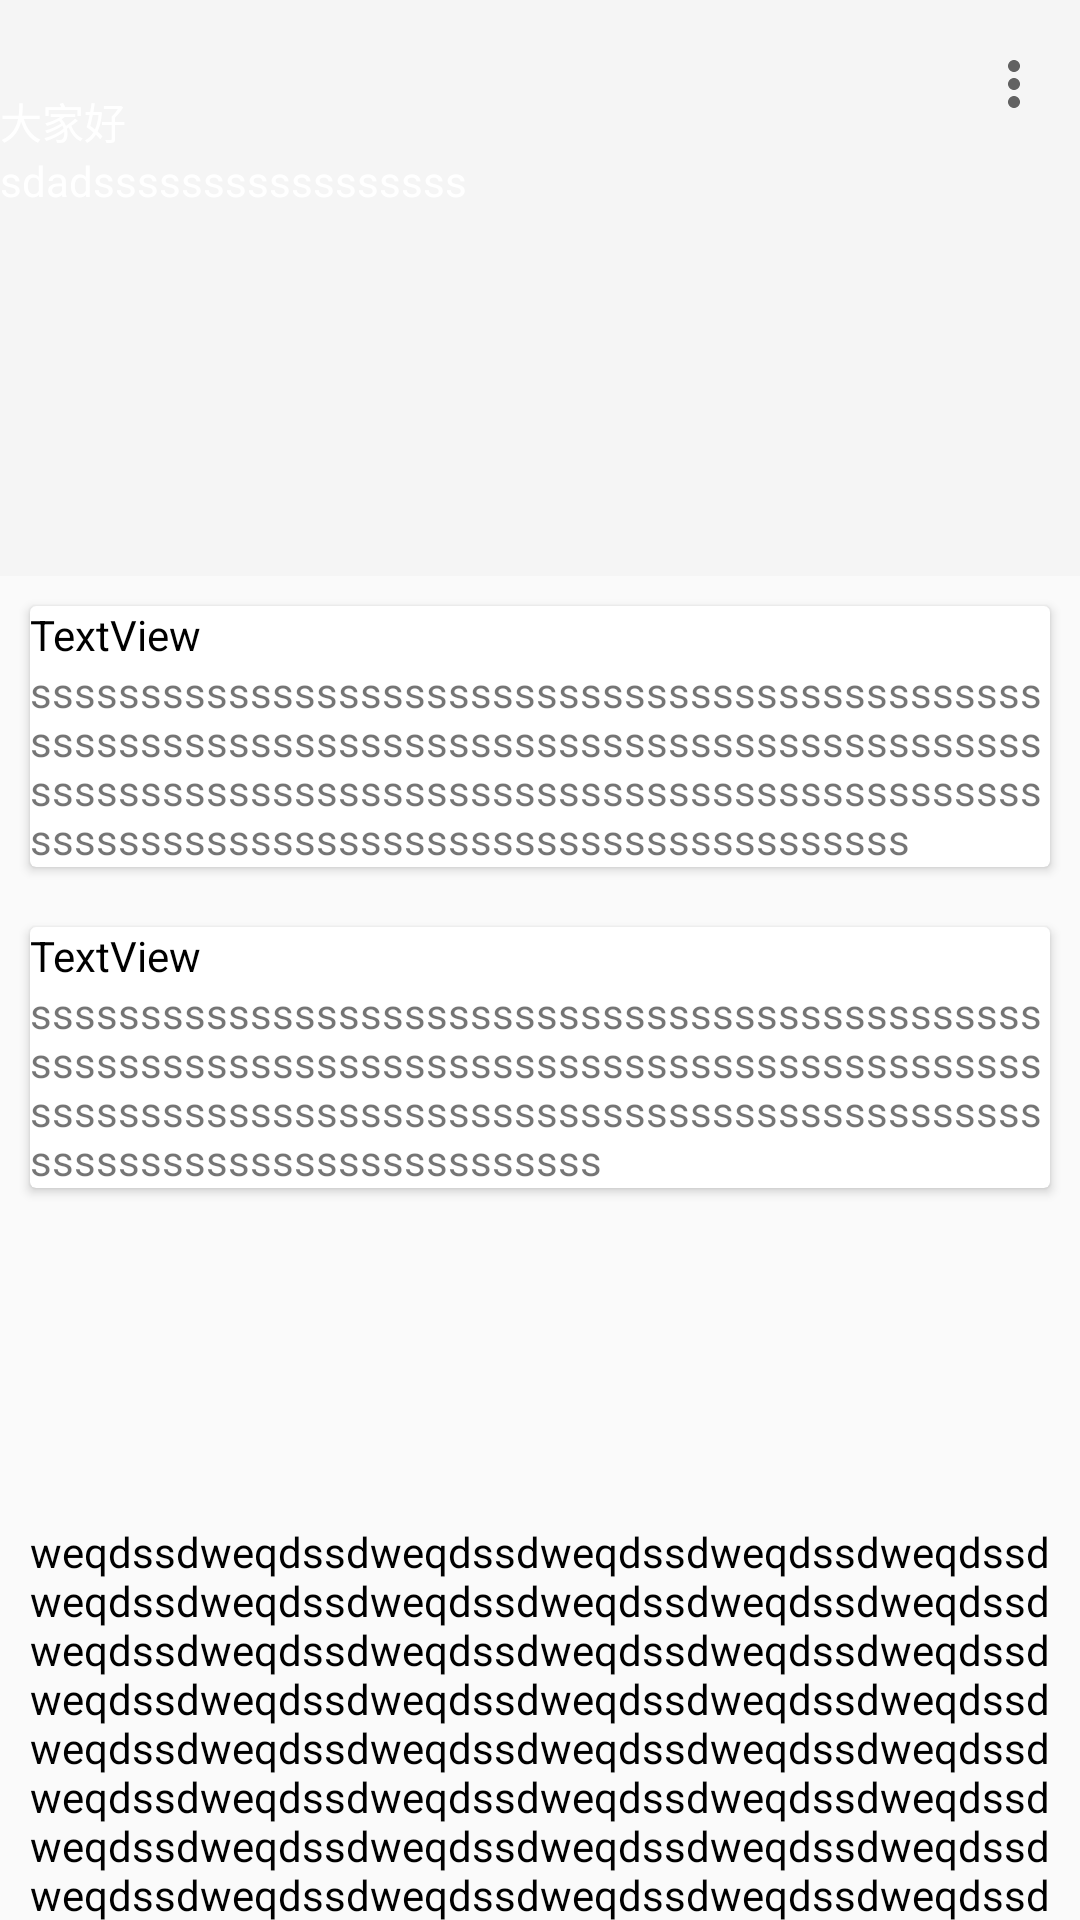

Reconstruct the res/layout file that produces this screen, plus the resources it refers to.
<!-- AndroidManifest.xml: activity theme AppTheme2 -->
<!-- res/layout/activity_b3.xml -->
<?xml version="1.0" encoding="utf-8"?>
<androidx.coordinatorlayout.widget.CoordinatorLayout xmlns:android="http://schemas.android.com/apk/res/android"
    xmlns:app="http://schemas.android.com/apk/res-auto"
    xmlns:tools="http://schemas.android.com/tools"

    android:layout_width="match_parent"

    android:layout_height="match_parent"
    android:fitsSystemWindows="true">

    <com.google.android.material.appbar.AppBarLayout
        android:id="@+id/appbar"
        android:layout_width="match_parent"

        android:layout_height="192dp"
        android:fitsSystemWindows="true">

        <com.google.android.material.appbar.CollapsingToolbarLayout
            android:id="@+id/co"
            android:layout_width="match_parent"
            android:layout_height="match_parent"
            android:background="@mipmap/dongtai_1"
            android:fitsSystemWindows="true"
            app:contentScrim="@android:color/transparent"
            app:layout_scrollFlags="scroll|exitUntilCollapsed"
            app:layout_collapseParallaxMultiplier="0.5"
            app:toolbarId="@+id/toolbar">

            <LinearLayout
                android:layout_width="match_parent"
                android:layout_height="match_parent"
                android:layout_marginTop="30dp"
                android:orientation="vertical"
              >

                <TextView
                    android:id="@+id/textView6"
                    android:layout_width="match_parent"
                    android:layout_height="wrap_content"
                    android:text="大家好"
                    android:textColor="@android:color/white" />

                <TextView
                    android:id="@+id/textView7"
                    android:layout_width="match_parent"
                    android:layout_height="wrap_content"
                    android:text="sdadsssssssssssssssss"
                    android:textColor="@android:color/white" />
            </LinearLayout>

            <androidx.appcompat.widget.Toolbar
                android:id="@+id/toolbar"
                android:layout_width="match_parent"
                android:layout_height="?attr/actionBarSize"
                app:layout_collapseMode="pin"
                app:menu="@menu/baocun"
                app:navigationIcon="@drawable/ic_navigate_before_black_24dp"></androidx.appcompat.widget.Toolbar>
        </com.google.android.material.appbar.CollapsingToolbarLayout>
    </com.google.android.material.appbar.AppBarLayout>

    <androidx.core.widget.NestedScrollView
        android:layout_width="match_parent"
        android:layout_height="match_parent"


        app:layout_behavior="com.google.android.material.appbar.AppBarLayout$ScrollingViewBehavior">

        <LinearLayout
            android:layout_width="match_parent"
            android:layout_height="wrap_content"
            android:orientation="vertical">

            <androidx.cardview.widget.CardView
                android:layout_width="match_parent"
                android:layout_height="match_parent"
                android:layout_margin="10dp">

                <LinearLayout
                    android:layout_width="match_parent"
                    android:layout_height="match_parent"
                    android:orientation="vertical">

                    <TextView
                        android:id="@+id/textView2"
                        android:layout_width="match_parent"
                        android:layout_height="wrap_content"
                        android:text="TextView"
                        android:textColor="@android:color/background_dark" />

                    <TextView
                        android:id="@+id/textView3"
                        android:layout_width="match_parent"
                        android:layout_height="wrap_content"
                        android:text="ssssssssssssssssssssssssssssssssssssssssssssssssssssssssssssssssssssssssssssssssssssssssssssssssssssssssssssssssssssssssssssssssssssssssssssssssssssssssssssssssssssssssssssssssss" />
                </LinearLayout>
            </androidx.cardview.widget.CardView>

            <androidx.cardview.widget.CardView
                android:layout_width="match_parent"
                android:layout_height="match_parent"
                android:layout_margin="10dp">

                <LinearLayout
                    android:layout_width="match_parent"
                    android:layout_height="match_parent"
                    android:orientation="vertical">

                    <TextView
                        android:id="@+id/textView4"
                        android:layout_width="match_parent"
                        android:layout_height="wrap_content"
                        android:text="TextView"
                        android:textColor="@android:color/background_dark" />

                    <TextView
                        android:id="@+id/textView5"
                        android:layout_width="match_parent"
                        android:layout_height="wrap_content"
                        android:text="ssssssssssssssssssssssssssssssssssssssssssssssssssssssssssssssssssssssssssssssssssssssssssssssssssssssssssssssssssssssssssssssssssssssssssssssssssssssssssssssssssss" />
                </LinearLayout>
            </androidx.cardview.widget.CardView>

            <TextView
                android:id="@+id/textView"
                android:layout_width="match_parent"
                android:layout_height="500dp"
                android:gravity="center"
                android:padding="10dp"
                android:text="@string/wq"
                android:textColor="@android:color/background_dark" />

            <TextView
                android:id="@+id/textView1"
                android:layout_width="match_parent"
                android:layout_height="500dp"
                android:gravity="center"
                android:padding="10dp"
                android:text="@string/wq"
                android:textColor="@android:color/background_dark" />
        </LinearLayout>
    </androidx.core.widget.NestedScrollView>


</androidx.coordinatorlayout.widget.CoordinatorLayout>
<!-- resources referenced by this layout -->
<resources>
  <string name="wq">weqdssdweqdssdweqdssdweqdssdweqdssdweqdssdweqdssdweqdssdweqdssdweqdssdweqdssdweqdssdweqdssdweqdssdweqdssdweqdssdweqdssdweqdssdweqdssdweqdssdweqdssdweqdssdweqdssdweqdssdweqdssdweqdssdweqdssdweqdssdweqdssdweqdssdweqdssdweqdssdweqdssdweqdssdweqdssdweqdssdweqdssdweqdssdweqdssdweqdssdweqdssdweqdssdweqdssdweqdssdweqdssdweqdssdweqdssdweqdssdweqdssdweqdssdweqdssdweqdssdweqdssdweqdssdweqdssdweqdssdweqdssdweqdssdweqdssdweqdssdweqdssdweqdssdweqdssdweqdssdweqdssdweqdssdweqdssdweqdssdweqdssdweqdssdweqdssdweqdssdweqdssdweqdssdweqdssdweqdssdweqdssdweqdssdweqdssdweqdssdweqdssdweqdssdweqdssdweqdssdweqdssdweqdssdweqdssdweqdssdweqdssdweqdssdweqdssdweqdssdweqdssdweqdssdweqdssdweqdssdweqdssdweqdssdweqdssdweqdssdweqdssdweqdssdweqdssdweqdssd</string>
  <style name="AppTheme2" parent="Theme.AppCompat.Light.NoActionBar">
          <item name="windowActionBar">false</item>
          <item name="windowNoTitle">true</item>
          <item name="android:windowDrawsSystemBarBackgrounds">true</item>
          <item name="android:windowTranslucentStatus">true</item>
          <item name="android:statusBarColor">@android:color/transparent</item>
      </style>
</resources>
